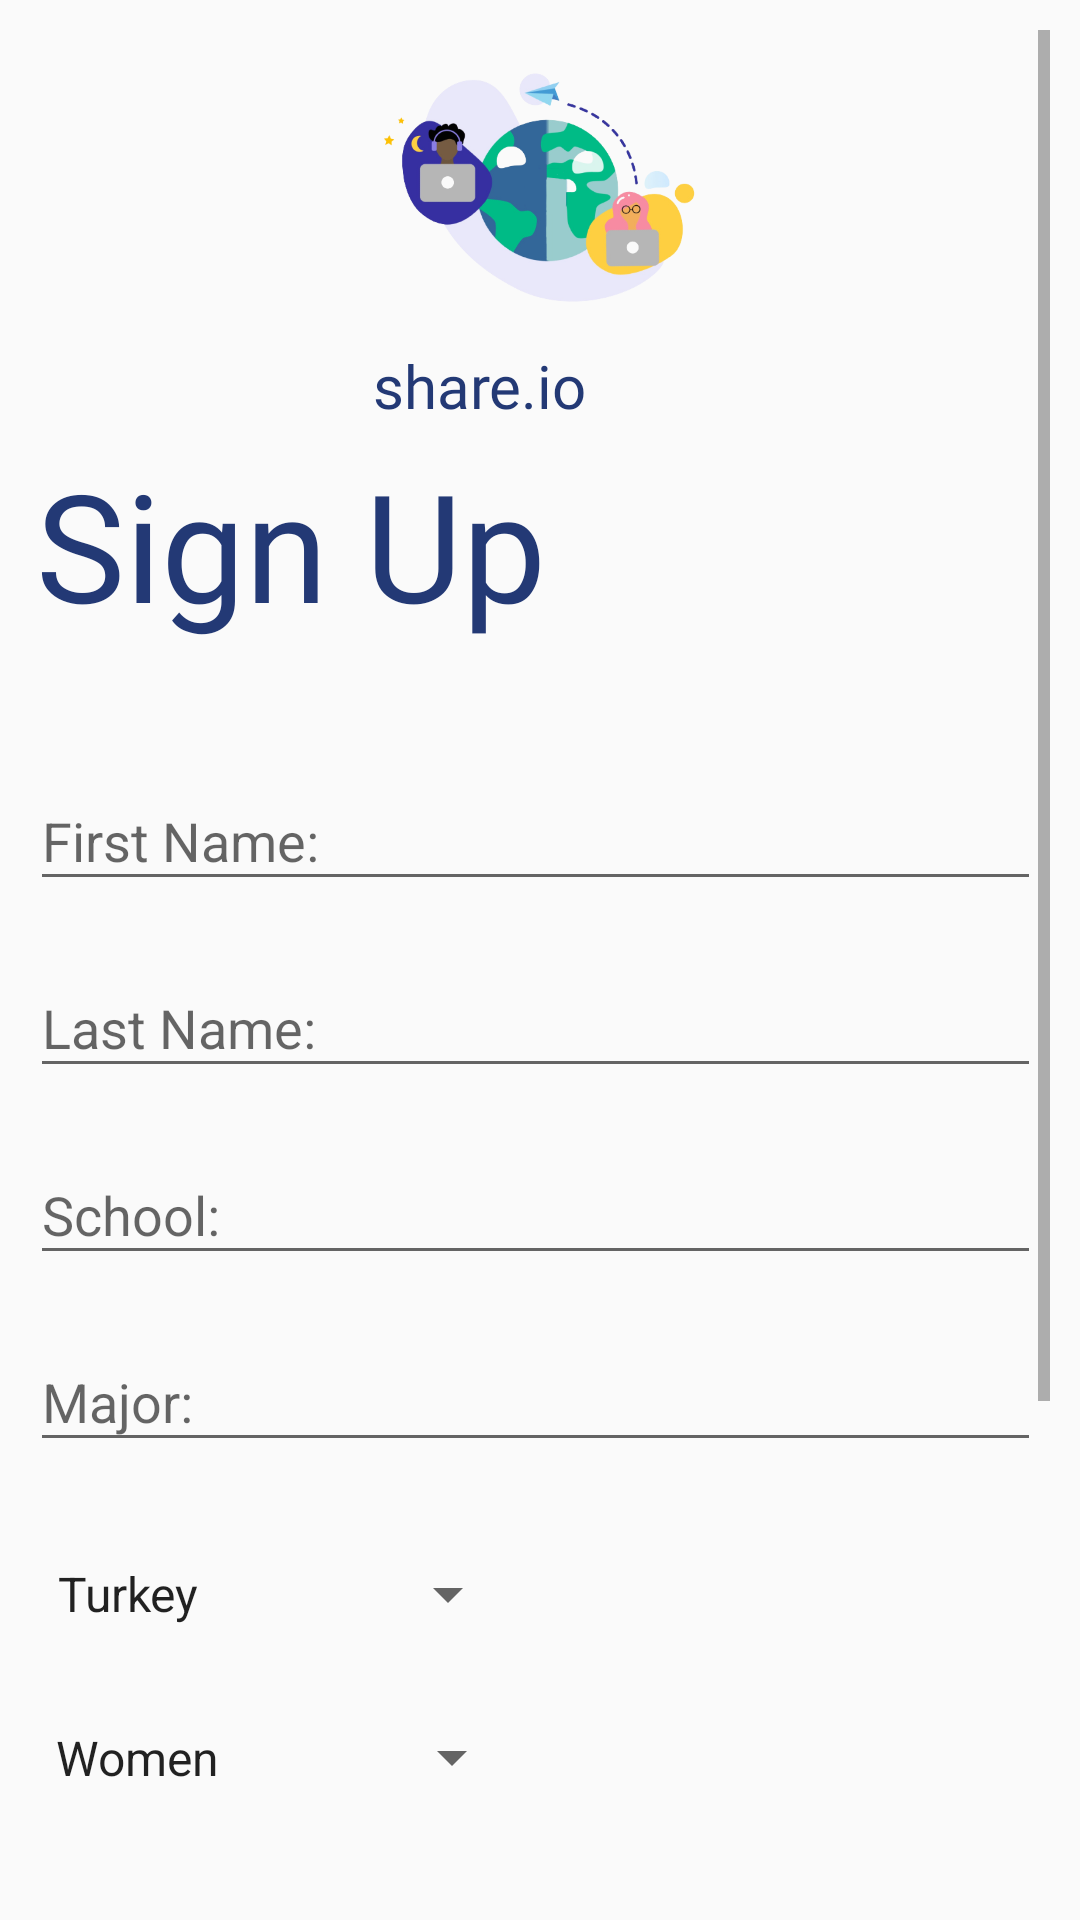

Here is an Android app screen rendered from its layout file. Give the layout XML and the strings, colors and styles it references.
<!-- AndroidManifest.xml: application theme AppTheme -->
<!-- res/layout/sign_up_student_fragment.xml -->
<?xml version="1.0" encoding="utf-8"?>
<androidx.constraintlayout.widget.ConstraintLayout xmlns:android="http://schemas.android.com/apk/res/android"
    xmlns:app="http://schemas.android.com/apk/res-auto"
    xmlns:tools="http://schemas.android.com/tools"
    android:layout_width="match_parent"
    android:padding="10dp"
    android:layout_height="match_parent">


    <ScrollView
        android:layout_width="match_parent"
        android:layout_height="match_parent">


        <androidx.constraintlayout.widget.ConstraintLayout
            android:layout_width="match_parent"
            android:layout_height="match_parent">

            <ImageView
                android:id="@+id/imageView22"
                android:layout_width="122dp"
                android:layout_height="105dp"
                app:layout_constraintEnd_toEndOf="parent"
                app:layout_constraintHorizontal_bias="0.498"
                app:layout_constraintStart_toStartOf="parent"
                app:layout_constraintTop_toTopOf="parent"
                app:srcCompat="@drawable/logosss" />

            <TextView
                android:id="@+id/textView6"
                android:layout_width="111dp"
                android:layout_height="33dp"
                android:fontFamily="@font/bungee_regular"
                android:text="share.io"
                android:textColor="@color/colorPrimary"
                android:textSize="20dp"
                app:layout_constraintEnd_toEndOf="@+id/imageView22"
                app:layout_constraintStart_toStartOf="@+id/imageView22"
                app:layout_constraintTop_toBottomOf="@+id/imageView22" />

            <com.google.android.material.textfield.TextInputLayout
                android:id="@+id/textInputLayout3"
                android:layout_width="337dp"
                android:layout_height="wrap_content"
                android:layout_marginTop="10dp"
                app:layout_constraintStart_toStartOf="parent"
                app:layout_constraintTop_toBottomOf="@+id/textView7">

                <com.google.android.material.textfield.TextInputEditText
                    android:id="@+id/etFirstName"
                    android:layout_width="match_parent"
                    android:layout_height="wrap_content"
                    android:hint="First Name:" />
            </com.google.android.material.textfield.TextInputLayout>

            <TextView
                android:id="@+id/textView7"
                android:layout_width="297dp"
                android:layout_height="90dp"
                android:fontFamily="@font/bungee_regular"
                android:text="Sign Up"
                android:textColor="@color/colorPrimary"
                android:textSize="50dp"
                app:layout_constraintEnd_toEndOf="parent"
                app:layout_constraintHorizontal_bias="0.045"
                app:layout_constraintStart_toStartOf="parent"
                app:layout_constraintTop_toBottomOf="@+id/textView6" />

            <com.google.android.material.textfield.TextInputLayout
                android:id="@+id/textInputLayout4"
                android:layout_width="337dp"
                android:layout_height="wrap_content"
                android:layout_marginTop="10dp"
                app:layout_constraintEnd_toEndOf="@+id/textInputLayout3"
                app:layout_constraintStart_toStartOf="@+id/textInputLayout3"
                app:layout_constraintTop_toBottomOf="@+id/textInputLayout3">

                <com.google.android.material.textfield.TextInputEditText
                    android:id="@+id/etLastName"
                    android:layout_width="match_parent"
                    android:layout_height="wrap_content"
                    android:hint="Last Name:" />
            </com.google.android.material.textfield.TextInputLayout>

            <com.google.android.material.textfield.TextInputLayout
                android:id="@+id/textInputLayout10"
                android:layout_width="337dp"
                android:layout_height="wrap_content"
                android:layout_marginTop="10dp"
                app:layout_constraintEnd_toEndOf="@+id/textInputLayout4"
                app:layout_constraintStart_toStartOf="@+id/textInputLayout4"
                app:layout_constraintTop_toBottomOf="@+id/textInputLayout4">

                <com.google.android.material.textfield.TextInputEditText
                    android:id="@+id/etSchool"
                    android:layout_width="match_parent"
                    android:layout_height="wrap_content"
                    android:hint="School:" />
            </com.google.android.material.textfield.TextInputLayout>

            <com.google.android.material.textfield.TextInputLayout
                android:id="@+id/textInputLayout11"
                android:layout_width="337dp"
                android:layout_height="wrap_content"
                android:layout_marginTop="10dp"
                app:layout_constraintEnd_toEndOf="@+id/textInputLayout10"
                app:layout_constraintStart_toStartOf="@+id/textInputLayout10"
                app:layout_constraintTop_toBottomOf="@+id/textInputLayout10">

                <com.google.android.material.textfield.TextInputEditText
                    android:id="@+id/etMajor"
                    android:layout_width="match_parent"
                    android:layout_height="wrap_content"
                    android:hint="Major:" />
            </com.google.android.material.textfield.TextInputLayout>

            <Spinner
                android:id="@+id/countrySpinner"
                android:layout_width="162dp"
                android:layout_height="48dp"
                android:layout_marginTop="20dp"
                android:entries="@array/countries_array"
                app:layout_constraintEnd_toEndOf="parent"
                app:layout_constraintHorizontal_bias="0.007"
                app:layout_constraintStart_toStartOf="parent"
                app:layout_constraintTop_toBottomOf="@+id/textInputLayout11" />

            <Spinner
                android:id="@+id/genderSpinner"
                android:layout_width="164dp"
                android:layout_height="45dp"
                android:layout_marginTop="8dp"
                android:entries="@array/gender"
                app:layout_constraintEnd_toEndOf="parent"
                app:layout_constraintHorizontal_bias="0.004"
                app:layout_constraintStart_toStartOf="parent"
                app:layout_constraintTop_toBottomOf="@+id/countrySpinner" />

            <com.google.android.material.textfield.TextInputLayout
                android:id="@+id/textInputLayout13"
                android:layout_width="337dp"
                android:layout_height="wrap_content"
                android:layout_marginTop="10dp"
                app:layout_constraintStart_toStartOf="@+id/genderSpinner"
                app:layout_constraintTop_toBottomOf="@+id/genderSpinner">

                <com.google.android.material.textfield.TextInputEditText
                    android:id="@+id/etMail"
                    android:layout_width="match_parent"
                    android:layout_height="wrap_content"
                    android:hint="Mail:" />
            </com.google.android.material.textfield.TextInputLayout>

            <com.google.android.material.textfield.TextInputLayout
                android:id="@+id/textInputLayout15"
                android:layout_width="337dp"
                android:layout_height="wrap_content"
                android:layout_marginTop="10dp"
                app:layout_constraintStart_toStartOf="@+id/textInputLayout13"
                app:layout_constraintTop_toBottomOf="@+id/textInputLayout13">

                <com.google.android.material.textfield.TextInputEditText
                    android:id="@+id/etPassword"
                    android:layout_width="match_parent"
                    android:layout_height="wrap_content"
                    android:hint="Password:"
                    android:inputType="textPassword" />
            </com.google.android.material.textfield.TextInputLayout>

            <Button
                android:id="@+id/btnRegister"
                android:layout_width="301dp"
                android:layout_height="51dp"
                android:layout_marginTop="10dp"
                android:backgroundTint="@color/colorPrimary"
                android:fontFamily="@font/tahoma_bold"
                android:text="SİGN UP"
                android:textColor="@color/white"
                app:layout_constraintEnd_toEndOf="parent"
                app:layout_constraintStart_toStartOf="parent"
                app:layout_constraintTop_toBottomOf="@+id/textInputLayout15" />

            <Button
                android:id="@+id/btnGoToSignIn"
                android:layout_width="302dp"
                android:layout_height="57dp"
                android:backgroundTint="@color/white"
                android:fontFamily="@font/tahoma_bold"
                android:text="go to sign in"
                android:textColor="@color/colorPrimary"
                app:layout_constraintEnd_toEndOf="@+id/btnRegister"
                app:layout_constraintStart_toStartOf="@+id/btnRegister"
                app:layout_constraintTop_toBottomOf="@+id/btnRegister" />
        </androidx.constraintlayout.widget.ConstraintLayout>

    </ScrollView>




</androidx.constraintlayout.widget.ConstraintLayout>
<!-- resources referenced by this layout -->
<resources>
  <string-array name="gender">
          <item>Women</item>
          <item>Men</item>
      </string-array>
  <color name="colorPrimary">#233975</color>
  <color name="white">#FFFFFF</color>
  <style name="AppTheme" parent="Theme.AppCompat.Light.NoActionBar">
          
          <item name="colorPrimary">#233975</item>
          <item name="colorPrimaryDark">#233975</item>
          <item name="colorAccent">@color/colorAccent</item>
      </style>
  <color name="colorAccent">#233975</color>
</resources>
